The GitHub repository 7timothyhn/Capstone-CNN-MIU-project contains a labelled image folder "images" with 4 categories: 4-4 time signature, half note, quarter note, whole note. Examples follow, each with its label.

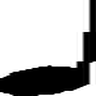
Label: quarter note

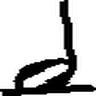
Label: half note

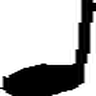
Label: quarter note

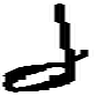
Label: half note

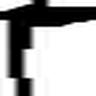
Label: quarter note

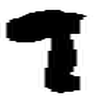
Label: quarter note
